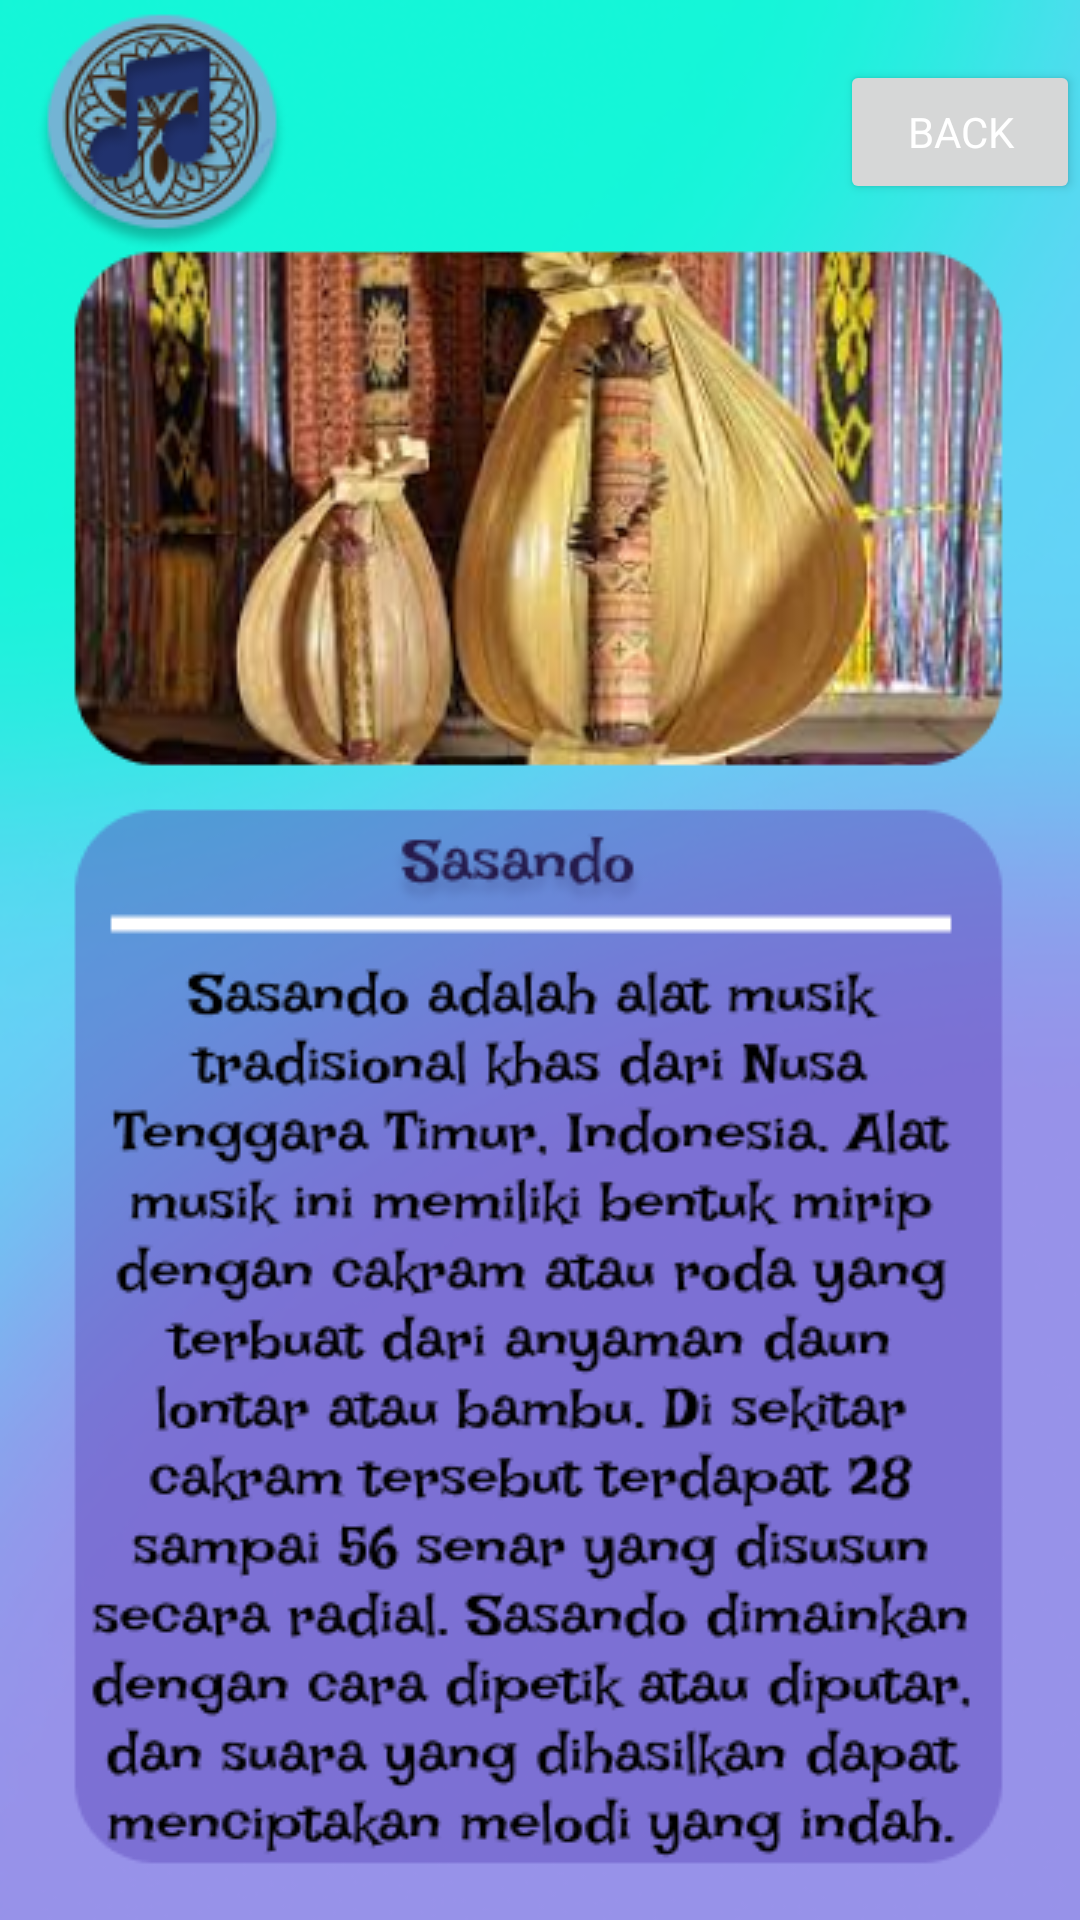

Layout XML and referenced resources for this Android screen:
<!-- AndroidManifest.xml: application theme Base.Theme.AplikasiMusikNusantara -->
<!-- res/layout/activity_dipetik.xml -->
<?xml version="1.0" encoding="utf-8"?>
<ScrollView
    xmlns:android="http://schemas.android.com/apk/res/android"
    xmlns:app="http://schemas.android.com/apk/res-auto"
    xmlns:tools="http://schemas.android.com/tools"
    android:layout_width="match_parent"
    android:layout_height="match_parent"
    tools:context=".dipetik"
    tools:ignore="SpeakableTextPresentCheck"
    android:background="@drawable/dipetikdesk">

    <RelativeLayout
        android:layout_width="wrap_content"
        android:layout_height="wrap_content">

        <Button
            android:layout_width="wrap_content"
            android:layout_height="match_parent"
            android:text="Back"
            android:fontFamily="sans-serif"
            android:textColor="@color/white"
            android:layout_marginTop="20dp"
            android:width="100dp"
            android:layout_marginLeft="280dp"
            android:id="@+id/back6"/>

    </RelativeLayout>
</ScrollView>
<!-- resources referenced by this layout -->
<resources>
  <color name="white">#FFFFFFFF</color>
  <!-- drawable dipetikdesk: png bitmap (drawable, 232548 bytes) -->
  <style name="Base.Theme.AplikasiMusikNusantara" parent="Theme.Material3.DayNight.NoActionBar">
          
          
      </style>
</resources>
